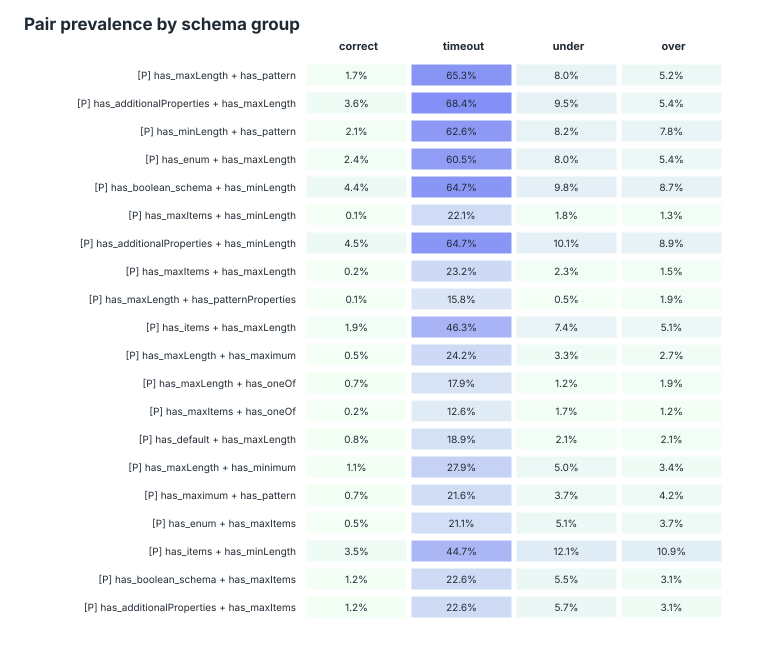

The data file committed next to this chart (first rows):
feature, feature_pair, feature_a, feature_b, n_schemas, support, risk_count, interest_score, timeout_lift, timeout_delta, under_lift, under_delta, over_lift, over_delta, correct, timeout, under, over, correct_n, timeout_n, under_n, over_n
[P] has_maxLength + has_pattern, has_maxLength__AND__has_pattern, has_maxLength, has_pattern, 296, 0.05968, 3, 3.02964e+06, 29.6, 0.4048, 1.428, 0.06355, 1.532, 0.1016, 0.01714, 0.6526, 0.07979, 0.05196, 2917, 190, 965, 943
[P] has_additionalProperties + has_maxLe…, has_additionalProperties__AND__has_maxLe…, has_additionalProperties, has_maxLength, 372, 0.075, 3, 3.02676e+06, 26.72, 0.3364, 1.367, 0.05437, 1.153, 0.02963, 0.03565, 0.6842, 0.09534, 0.05408, 2917, 190, 965, 943
[P] has_minLength + has_pattern, has_minLength__AND__has_pattern, has_minLength, has_pattern, 328, 0.06613, 3, 3.0237e+06, 23.67, 0.3475, 1.242, 0.03622, 1.948, 0.1769, 0.02091, 0.6263, 0.08187, 0.07847, 2917, 190, 965, 943
[P] has_enum + has_maxLength, has_enum__AND__has_maxLength, has_enum, has_maxLength, 308, 0.0621, 3, 3.0232e+06, 23.16, 0.3573, 1.418, 0.06199, 1.38, 0.07293, 0.024, 0.6053, 0.07979, 0.05408, 2917, 190, 965, 943
[P] has_boolean_schema + has_minLength, has_boolean_schema__AND__has_minLength, has_boolean_schema, has_minLength, 423, 0.08528, 3, 3.01972e+06, 19.69, 0.276, 1.226, 0.03371, 1.564, 0.1061, 0.04422, 0.6474, 0.09845, 0.08696, 2917, 190, 965, 943
[P] has_maxItems + has_minLength, has_maxItems__AND__has_minLength, has_maxItems, has_minLength, 71, 0.01431, 3, 3.0196e+06, 19.54, 0.5613, 1.849, 0.1282, 1.986, 0.191, 0.001371, 0.2211, 0.01762, 0.01273, 2917, 190, 965, 943
[P] has_additionalProperties + has_minLe…, has_additionalProperties__AND__has_minLe…, has_additionalProperties, has_minLength, 428, 0.08629, 3, 3.01947e+06, 19.44, 0.2726, 1.218, 0.03249, 1.578, 0.1085, 0.04457, 0.6474, 0.1005, 0.08908, 2917, 190, 965, 943
[P] has_maxItems + has_maxLength, has_maxItems__AND__has_maxLength, has_maxItems, has_maxLength, 81, 0.01633, 3, 3.0182e+06, 18.15, 0.5133, 1.863, 0.1297, 1.824, 0.1594, 0.001714, 0.2316, 0.0228, 0.01485, 2917, 190, 965, 943
[P] has_maxLength + has_patternPropertie…, has_maxLength__AND__has_patternPropertie…, has_maxLength, has_patternProperties, 55, 0.01109, 3, 3.01678e+06, 16.72, 0.5128, 1.506, 0.07677, 3.825, 0.5416, 0.0006856, 0.1579, 0.005181, 0.01909, 2917, 190, 965, 943
[P] has_items + has_maxLength, has_items__AND__has_maxLength, has_items, has_maxLength, 258, 0.05202, 3, 3.01576e+06, 15.72, 0.3194, 1.39, 0.05805, 1.483, 0.09261, 0.01886, 0.4632, 0.07358, 0.0509, 2917, 190, 965, 943
[P] has_maxLength + has_maximum, has_maxLength__AND__has_maximum, has_maxLength, has_maximum, 116, 0.02339, 3, 3.01338e+06, 13.34, 0.3668, 1.547, 0.08204, 1.818, 0.1575, 0.004799, 0.2421, 0.03316, 0.02651, 2917, 190, 965, 943
[P] has_maxLength + has_oneOf, has_maxLength__AND__has_oneOf, has_maxLength, has_oneOf, 85, 0.01714, 3, 3.01254e+06, 12.5, 0.368, 1.492, 0.07455, 1.929, 0.1792, 0.007199, 0.1789, 0.01244, 0.01909, 2917, 190, 965, 943
[P] has_maxItems + has_oneOf, has_maxItems__AND__has_oneOf, has_maxItems, has_oneOf, 58, 0.01169, 3, 3.01226e+06, 12.22, 0.3799, 1.687, 0.104, 1.815, 0.158, 0.0024, 0.1263, 0.01658, 0.01166, 2917, 190, 965, 943
[P] has_default + has_maxLength, has_default__AND__has_maxLength, has_default, has_maxLength, 99, 0.01996, 3, 3.01151e+06, 11.48, 0.332, 1.158, 0.02405, 1.663, 0.128, 0.007885, 0.1895, 0.02073, 0.02121, 2917, 190, 965, 943
[P] has_maxLength + has_minimum, has_maxLength__AND__has_minimum, has_maxLength, has_minimum, 162, 0.03266, 3, 3.01149e+06, 11.46, 0.2986, 1.334, 0.05011, 1.471, 0.0907, 0.01097, 0.2789, 0.04974, 0.03393, 2917, 190, 965, 943
[P] has_maximum + has_pattern, has_maximum__AND__has_pattern, has_maximum, has_pattern, 136, 0.02742, 3, 3.00979e+06, 9.76, 0.2706, 1.453, 0.06781, 2.203, 0.2286, 0.007199, 0.2158, 0.03731, 0.04242, 2917, 190, 965, 943
[P] has_enum + has_maxItems, has_enum__AND__has_maxItems, has_enum, has_maxItems, 132, 0.02661, 3, 3.00978e+06, 9.754, 0.272, 2.203, 0.1771, 1.83, 0.1592, 0.005142, 0.2105, 0.05078, 0.03712, 2917, 190, 965, 943
[P] has_items + has_minLength, has_items__AND__has_minLength, has_items, has_minLength, 397, 0.08004, 3, 3.00932e+06, 9.304, 0.1911, 1.257, 0.03816, 1.908, 0.1665, 0.03462, 0.4474, 0.1212, 0.1092, 2917, 190, 965, 943
[P] has_boolean_schema + has_maxItems, has_boolean_schema__AND__has_maxItems, has_boolean_schema, has_maxItems, 154, 0.03105, 3, 3.00915e+06, 9.129, 0.2486, 1.85, 0.1255, 1.262, 0.05083, 0.01166, 0.2263, 0.05492, 0.03075, 2917, 190, 965, 943
[P] has_additionalProperties + has_maxIt…, has_additionalProperties__AND__has_maxIt…, has_additionalProperties, has_maxItems, 156, 0.03145, 3, 3.00903e+06, 9.008, 0.245, 1.857, 0.1263, 1.235, 0.04552, 0.01166, 0.2263, 0.05699, 0.03075, 2917, 190, 965, 943
